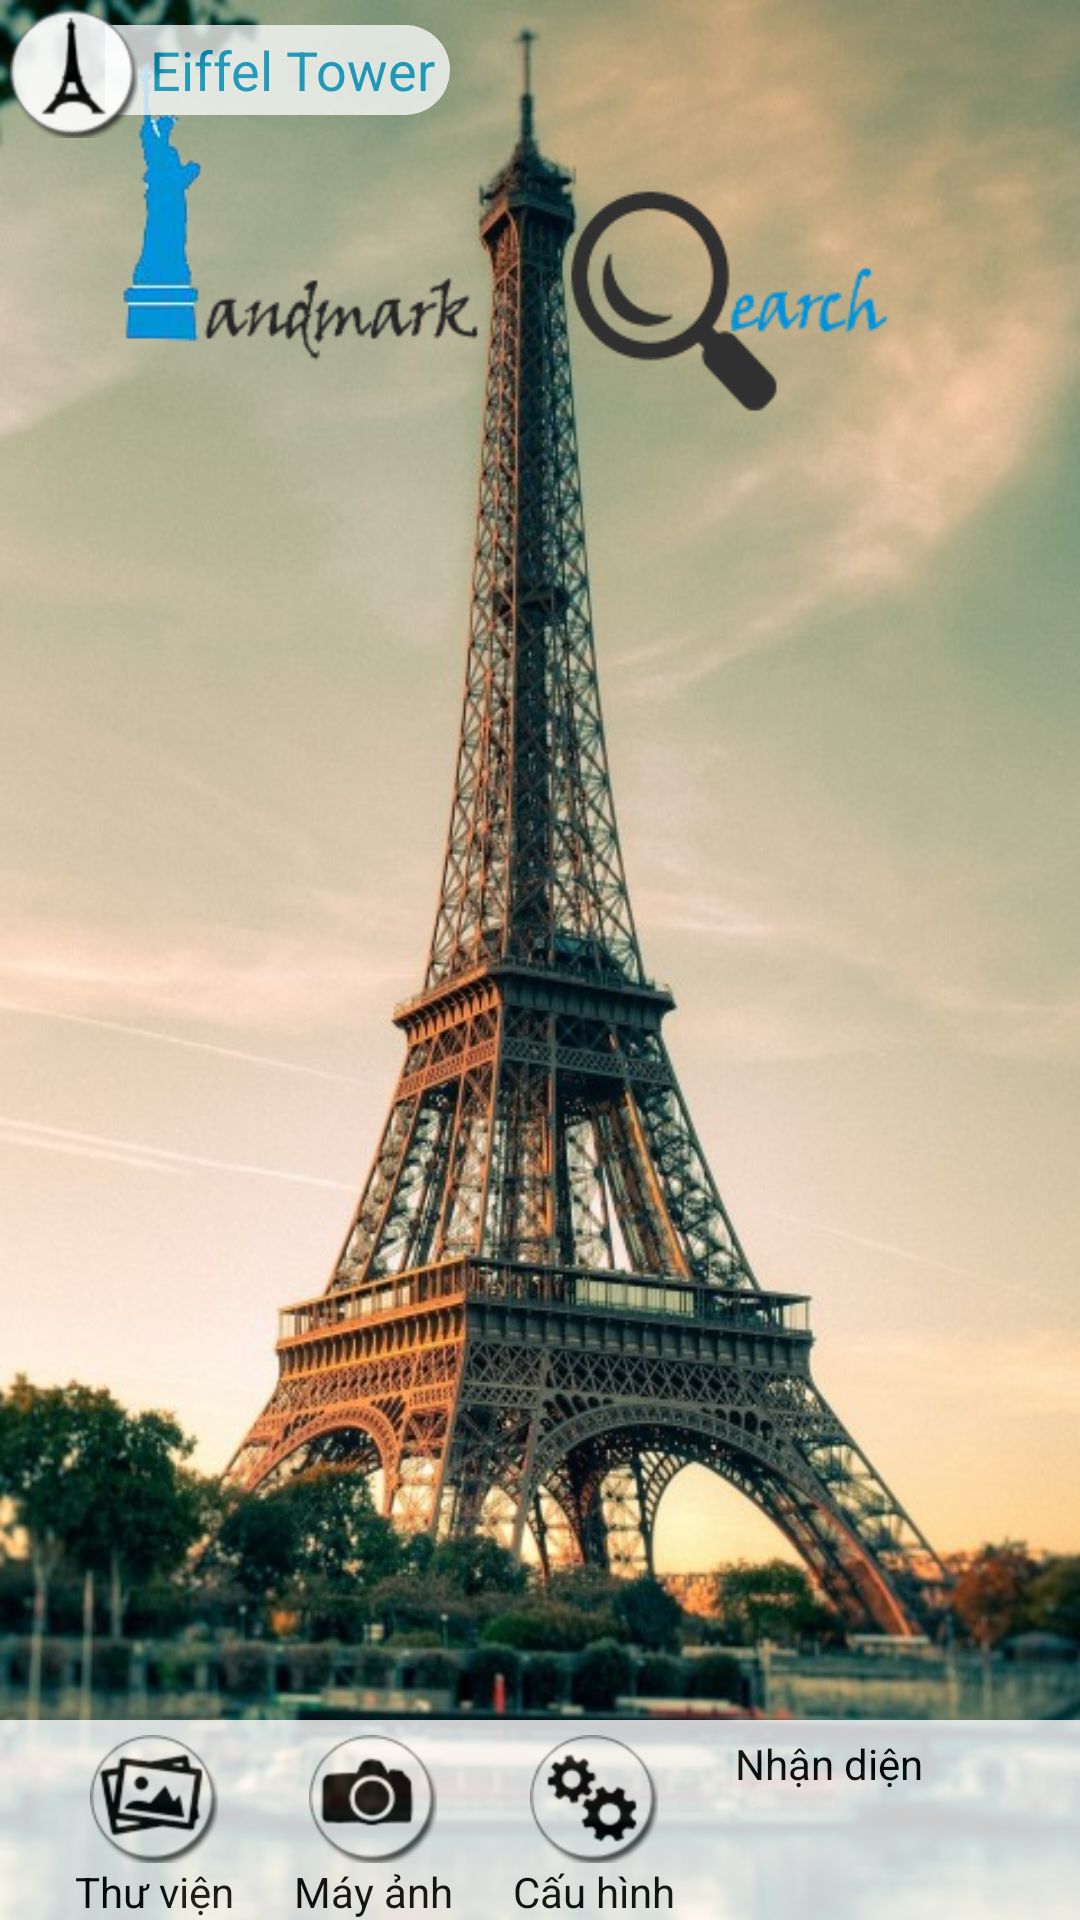

Here is an Android app screen rendered from its layout file. Give the layout XML and the strings, colors and styles it references.
<!-- AndroidManifest.xml: application theme android:Theme.Black.NoTitleBar -->
<!-- res/layout/search_screen.xml -->
<?xml version="1.0" encoding="utf-8"?>


<RelativeLayout xmlns:android="http://schemas.android.com/apk/res/android"
                android:layout_width="match_parent"
                android:layout_height="match_parent">

    <ImageView
            android:layout_width="fill_parent"
            android:layout_height="fill_parent"
            android:id="@+id/imageView"
            android:layout_alignParentTop="true"
            android:layout_centerHorizontal="true"
            android:src="@drawable/first_screen_background"
            android:scaleType="fitXY"/>

    <ImageView
            android:layout_width="fill_parent"
            android:layout_height="wrap_content"
            android:id="@+id/downAnimationView"
            android:layout_alignTop="@+id/imageView"
            android:layout_alignParentLeft="true"
            android:baselineAlignBottom="true"
            android:background="@drawable/down_wave"
            android:visibility="invisible"/>

    <ImageView
            android:layout_width="fill_parent"
            android:layout_height="wrap_content"
            android:id="@+id/upAnimationView"
            android:layout_alignTop="@+id/imageView"
            android:layout_alignParentLeft="true"
            android:baselineAlignBottom="true"
            android:background="@drawable/up_wave"
            android:visibility="invisible"/>


    <LinearLayout
            android:layout_width="fill_parent"
            android:layout_height="wrap_content"
            android:layout_gravity="left|center_vertical"
            android:layout_alignParentBottom="true"
            android:layout_alignParentLeft="true"
            android:id="@+id/searchScreenMenu"
            android:background="#ffffff"
            android:paddingTop="5dp"
            android:alpha="0.8">

        <LinearLayout
                android:orientation="vertical"
                android:layout_width="wrap_content"
                android:layout_height="wrap_content"
                android:layout_gravity="left"
                android:layout_marginRight="10dp"
                android:layout_marginLeft="25dp">

            <ImageButton
                    android:layout_width="wrap_content"
                    android:layout_height="wrap_content"
                    android:id="@+id/gallery_search"
                    android:layout_gravity="center_horizontal|top"
                    android:background="@drawable/gallery"
                    android:clickable="true"
                    android:layout_marginLeft="5dp"
                    android:layout_marginRight="5dp"/>

            <TextView
                    android:layout_width="wrap_content"
                    android:layout_height="wrap_content"
                    android:text="Thư viện"
                    android:gravity="center_horizontal"
                    android:textColor="#000000"
                    android:layout_gravity="center_horizontal"/>
        </LinearLayout>

        <LinearLayout
                android:orientation="vertical"
                android:layout_width="wrap_content"
                android:layout_height="wrap_content"
                android:layout_gravity="left"
                android:layout_marginRight="10dp"
                android:layout_marginLeft="10dp">

            <ImageButton
                    android:layout_width="wrap_content"
                    android:layout_height="wrap_content"
                    android:id="@+id/camera_search"
                    android:layout_gravity="center_horizontal|top"
                    android:background="@drawable/camera"
                    android:layout_marginRight="5dp"
                    android:layout_marginLeft="5dp"
                    android:clickable="true"/>

            <TextView
                    android:layout_width="wrap_content"
                    android:layout_height="wrap_content"
                    android:text="Máy ảnh"
                    android:gravity="center_horizontal"
                    android:textColor="#000000"
                    android:layout_gravity="center_horizontal"/>
        </LinearLayout>

        <LinearLayout
                android:orientation="vertical"
                android:layout_width="wrap_content"
                android:layout_height="wrap_content"
                android:layout_gravity="left"
                android:layout_marginRight="10dp"
                android:layout_marginLeft="10dp"
                android:clickable="true">

            <ImageButton
                    android:layout_width="wrap_content"
                    android:layout_height="wrap_content"
                    android:id="@+id/setting_search"
                    android:layout_gravity="center_horizontal|top"
                    android:background="@drawable/setting"
                    android:layout_marginLeft="5dp"
                    android:layout_marginRight="5dp"/>

            <TextView
                    android:layout_width="wrap_content"
                    android:layout_height="wrap_content"
                    android:text="Cấu hình"
                    android:gravity="center_horizontal"
                    android:textColor="#000000"
                    android:layout_gravity="center_horizontal"/>
        </LinearLayout>

        <LinearLayout
                android:orientation="vertical"
                android:layout_width="wrap_content"
                android:layout_height="wrap_content"
                android:layout_gravity="left"
                android:layout_marginLeft="10dp">

            <ImageButton
                    android:layout_width="wrap_content"
                    android:layout_height="wrap_content"
                    android:id="@+id/detect_search"
                    android:layout_gravity="center_horizontal|top"
                    android:background="@drawable/search"
                    android:layout_marginLeft="5dp"
                    android:layout_marginRight="5dp"
                    android:clickable="true"/>

            <TextView
                    android:layout_width="wrap_content"
                    android:layout_height="wrap_content"
                    android:text="Nhận diện"
                    android:gravity="center_horizontal"
                    android:textColor="#000000"
                    android:layout_gravity="center_horizontal"/>
        </LinearLayout>
    </LinearLayout>

    <TextView
            android:layout_width="wrap_content"
            android:layout_height="30dp"
            android:text="Eiffel Tower"
            android:id="@+id/landmarkName"
            android:textColor="#0099cc"
            android:textSize="18dp"
            android:background="@drawable/layout_border"
            android:textAlignment="center"
            android:layout_alignTop="@+id/landmarkIcon"
            android:layout_alignParentLeft="true"
            android:layout_marginTop="5dp"
            android:layout_marginRight="10dp"
            android:gravity="center_vertical"
            android:paddingLeft="15dp"
            android:paddingRight="5dp"
            android:layout_marginLeft="35dp"
            android:alpha="0.75"/>

    <ImageButton
            android:layout_width="wrap_content"
            android:layout_height="wrap_content"
            android:id="@+id/landmarkIcon"
            android:background="@drawable/landmark"
            android:layout_alignTop="@+id/imageView"
            android:layout_marginTop="10px"
            android:layout_marginLeft="10px"
            android:alpha="0.9"/>

</RelativeLayout>
<!-- resources referenced by this layout -->
<resources>
  <!-- drawable camera: png bitmap (drawable-hdpi, 2499 bytes) -->
  <!-- drawable down_wave: png bitmap (drawable-hdpi, 2060 bytes) -->
  <!-- drawable first_screen_background: png bitmap (drawable-hdpi, 506426 bytes) -->
  <!-- drawable gallery: png bitmap (drawable-hdpi, 2987 bytes) -->
  <!-- drawable landmark: png bitmap (drawable-hdpi, 2277 bytes) -->
  <!-- drawable layout_border (drawable-hdpi) -->
  <?xml version="1.0" encoding="UTF-8"?>
  
  <shape xmlns:android="http://schemas.android.com/apk/res/android">
      <solid android:color="#FFFFFF"/>
      <corners android:topRightRadius="15dip" android:bottomRightRadius="15dip"/>
      <padding android:left="0dip" android:top="0dip" android:right="0dip" android:bottom="0dip" />
  </shape>
  <!-- drawable setting: png bitmap (drawable-hdpi, 2531 bytes) -->
  <!-- drawable up_wave: png bitmap (drawable-hdpi, 2042 bytes) -->
</resources>
